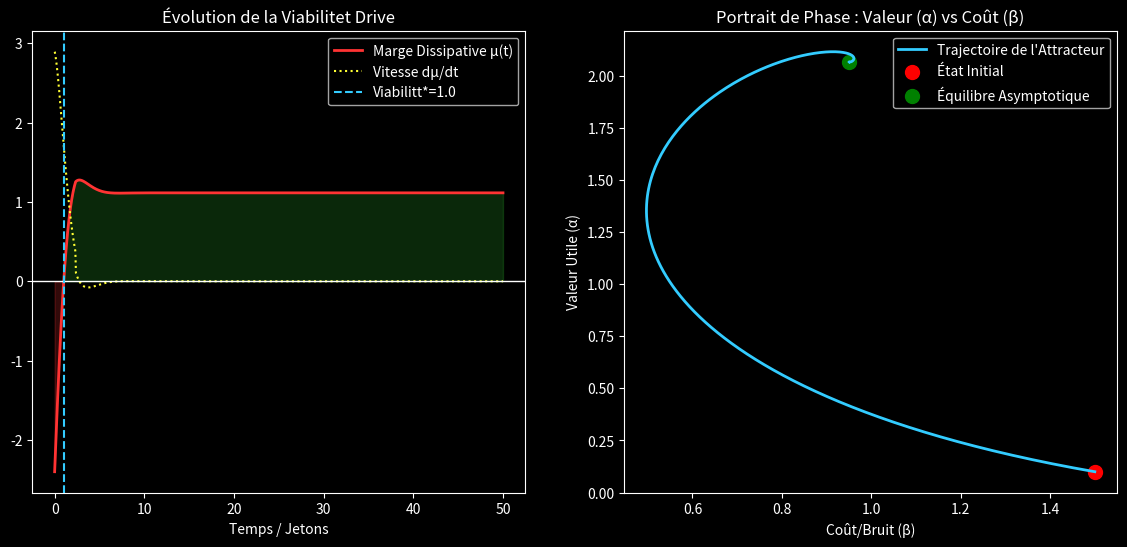

Generate this figure with matplotlib:
"""

YNOR Ω+ : MOTEUR OPÉRATIONNEL GLOBAL (PHASES 1 À 4)

--------------------------------------------------

Banc d'essai canonique avec observables intgres et cartographie gomtrique.

Traduction LLM temps rel.

"""

import numpy as np

import matplotlib.pyplot as plt

from scipy.integrate import odeint

def ynor_vector_field(S, t, a1, a2, a3, b1, b2, b3, c1, c2, c3):

    alpha, beta, kappa = S

    

    da = a1 - a2*beta - a3*alpha

    db = b1*alpha - b2*beta - b3

    dk = c1*beta - c2*alpha - c3*kappa

    

    if alpha <= 0 and da < 0: da = 0

    if beta <= 0 and db < 0: db = 0

    if kappa <= 0 and dk < 0: dk = 0

    return [da, db, dk]

def phase_1_to_3():

    # Phase 1: Simulateur Canonique

    print("[PHASE 1] Initialisation du Modle Dynamique...")

    t = np.linspace(0, 50, 2000)

    

    # Paramtres d'un LLM en situation de stress

    params = (2.0, 0.8, 0.6, 0.7, 1.1, 0.4, 0.5, 0.3, 0.9)

    S0_stress = [0.1, 1.5, 1.0] # Prompte initial difficile, fort coût b et k

    

    solution = odeint(ynor_vector_field, S0_stress, t, args=params)

    alphas, betas, kappas = solution[:,0], solution[:,1], solution[:,2]

    

    # Phase 2: Observables Ynor

    print("[PHASE 2] Calcul des Observables (μ, dμ/dt)...")

    mus = alphas - betas - kappas

    d_mus = np.gradient(mus, t)

    

    # Temps de retour la viabilit

    viable_indices = np.where(mus >= 0)[0]

    t_star = t[viable_indices[0]] if len(viable_indices) > 0 else None

    

    if t_star:

        print(f" -> Temps de retour la viabilit(μ >= 0) : t* = {t_star:.2f}")

    else:

        print(" -> Systme intrinsquement non-viable (Instabilitglobale).")

    

    # Phase 3: Gomtrie (Portraits de Phase)

    print("[PHASE 3] Gomtrie et Stabilit...")

    plt.style.use('dark_background')

    fig, (ax1, ax2) = plt.subplots(1, 2, figsize=(14, 6))

    

    # Trace 1 : Observables dans le Temps

    ax1.plot(t, mus, color='#ff3333', linewidth=2, label='Marge Dissipative μ(t)')

    ax1.plot(t, d_mus, color='#ffff33', linestyle=':', label='Vitesse dμ/dt')

    ax1.axhline(0, color='white', linewidth=1)

    if t_star:

        ax1.axvline(t_star, color='#33ccff', linestyle='--', label=f'Viabilitt*={t_star:.1f}')

    

    ax1.fill_between(t, 0, mus, where=(mus>=0), color='#33cc33', alpha=0.2)

    ax1.fill_between(t, 0, mus, where=(mus<0), color='#ff3333', alpha=0.2)

    ax1.set_title("Évolution de la Viabilitet Drive")

    ax1.set_xlabel('Temps / Jetons')

    ax1.legend()

    # Trace 2 : Portrait de Phase (β vs α) avec champ de vitesses

    ax2.plot(betas, alphas, color='#33ccff', linewidth=2, label='Trajectoire de l\'Attracteur')

    ax2.scatter(betas[0], alphas[0], color='red', s=100, label='État Initial')

    ax2.scatter(betas[-1], alphas[-1], color='green', s=100, label='Équilibre Asymptotique')

    ax2.set_title("Portrait de Phase : Valeur (α) vs Coût (β)")

    ax2.set_xlabel('Coût/Bruit (β)')

    ax2.set_ylabel('Valeur Utile (α)')

    ax2.legend()

    

    output = r"C:\Users\ronyc\Desktop\MDL Ynor Principal Investigatorure\MDL_Ynor_Framework\_02_RESEARCH_GRAPHS\ynor_omega_ultimate_engine.png"

    plt.savefig(output, dpi=300)

    print(f" -> Graphiques gnrs : {output}")

def phase_4():

    print("\n[PHASE 4] TRADUCTION LLM (Mapping Gnratif)")

    print(" - α (Valeur) : Mesure l'apport informationnel strict sur le prompt.")

    print(" - β (Coût) : Mesure le coût computationnel Inutile (verbositdu LLM).")

    print(" - κ (Mmoire) : Mesure le poids latent contextuel (fenêtre de tokens bloquante).")

    print("L'quation μ = α - β - κ est formellement prête pour intercepter les requêtes API (Gouvernance).")

if __name__ == '__main__':

    phase_1_to_3()

    phase_4()
